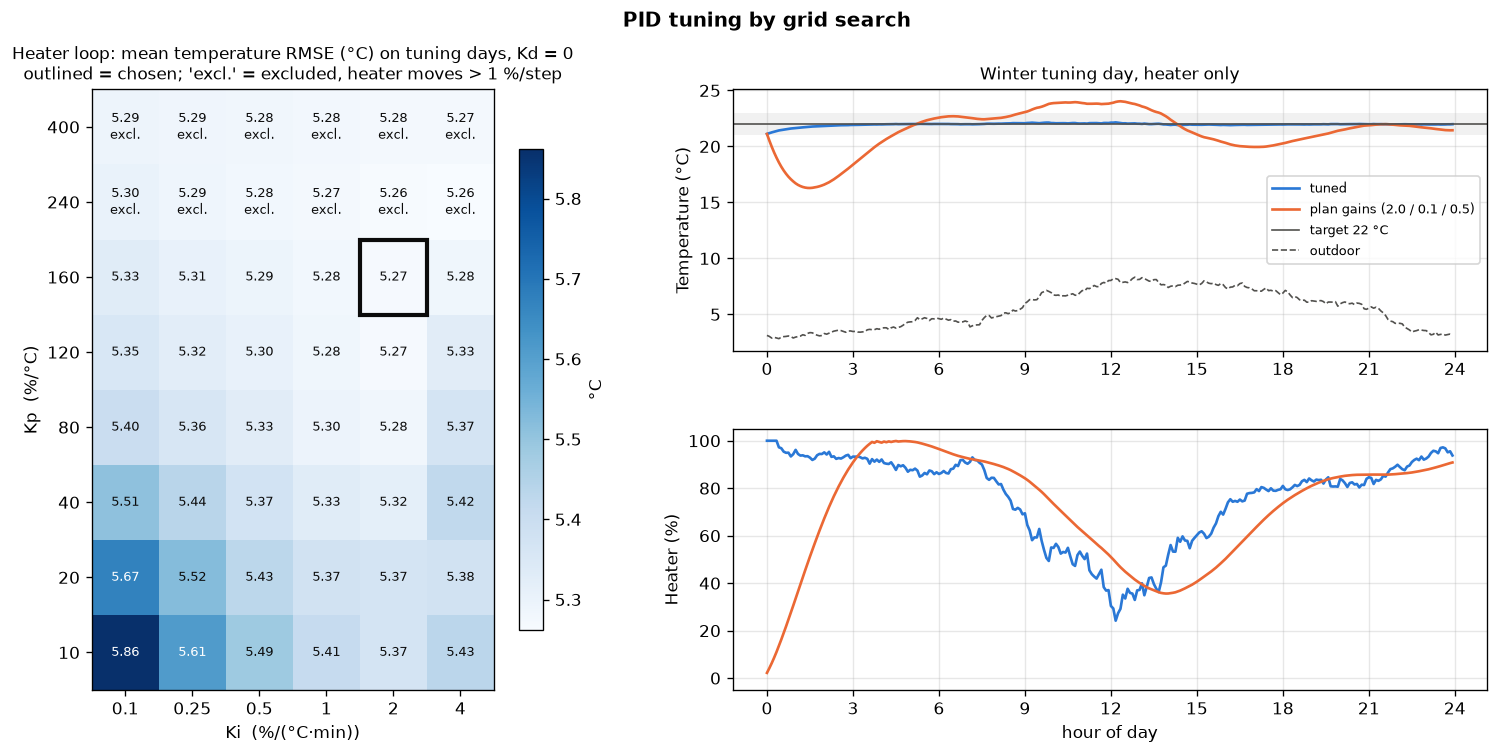

Source data for this figure (header and first rows):
stage, kp, ki, kd, rmse_mean, rmse_summer_clear, rmse_winter_cloudy, rmse_spring_variable, move_mean, move_max, kwh_mean, eligible, chosen, vent_kp, vent_ki
plan gains, 2.0, 0.1, 0.5, 6.196, 11.24, 2.225, 5.121, 0.5735, 1.011, 231.6, , False, , 
heater, 10.0, 0.1, 0.0, 5.861, 11.2, 1.599, 4.781, 0.478, 0.8538, 232.5, True, False, , 
heater, 10.0, 0.1, 100.0, 5.863, 11.2, 1.606, 4.782, 0.4897, 0.8635, 231.8, True, False, , 
heater, 10.0, 0.25, 0.0, 5.61, 11.2, 1.009, 4.616, 0.5628, 1.018, 242.4, True, False, , 
heater, 10.0, 0.25, 100.0, 5.609, 11.2, 1.007, 4.617, 0.5764, 1.03, 242.1, True, False, , 
heater, 10.0, 0.5, 0.0, 5.486, 11.2, 0.7215, 4.539, 0.6129, 1.109, 245.2, True, False, , 
heater, 10.0, 0.5, 100.0, 5.481, 11.2, 0.7079, 4.537, 0.6247, 1.121, 245.1, True, False, , 
heater, 10.0, 1.0, 0.0, 5.41, 11.19, 0.5377, 4.5, 0.6834, 1.162, 246.5, True, False, , 
heater, 10.0, 1.0, 100.0, 5.407, 11.19, 0.5264, 4.5, 0.6788, 1.162, 246.4, True, False, , 
heater, 10.0, 2.0, 0.0, 5.37, 11.19, 0.444, 4.475, 0.7703, 1.191, 246.5, True, False, , 
heater, 10.0, 2.0, 100.0, 5.377, 11.19, 0.4644, 4.477, 0.7616, 1.198, 246.4, True, False, , 
heater, 10.0, 4.0, 0.0, 5.433, 11.19, 0.6448, 4.465, 0.9144, 1.392, 242.9, True, False, , 
heater, 10.0, 4.0, 100.0, 5.443, 11.19, 0.6776, 4.465, 0.8765, 1.306, 242.6, True, False, , 
heater, 20.0, 0.1, 0.0, 5.67, 11.19, 1.195, 4.624, 0.46, 0.7988, 233.7, True, False, , 
heater, 20.0, 0.1, 100.0, 5.67, 11.19, 1.197, 4.623, 0.4789, 0.8315, 233.6, True, False, , 
heater, 20.0, 0.25, 0.0, 5.524, 11.2, 0.8073, 4.57, 0.5151, 0.9201, 242.9, True, False, , 
heater, 20.0, 0.25, 100.0, 5.525, 11.19, 0.8091, 4.57, 0.5334, 0.9514, 242.7, True, False, , 
heater, 20.0, 0.5, 0.0, 5.43, 11.19, 0.5774, 4.519, 0.5639, 1.03, 245.8, True, False, , 
heater, 20.0, 0.5, 100.0, 5.428, 11.19, 0.5695, 4.519, 0.5796, 1.065, 245.7, True, False, , 
heater, 20.0, 1.0, 0.0, 5.375, 11.19, 0.4421, 4.491, 0.627, 1.151, 246.8, True, False, , 
heater, 20.0, 1.0, 100.0, 5.371, 11.19, 0.4299, 4.491, 0.6352, 1.161, 246.9, True, False, , 
heater, 20.0, 2.0, 0.0, 5.367, 11.19, 0.44, 4.473, 0.6953, 1.201, 246.4, True, False, , 
heater, 20.0, 2.0, 100.0, 5.362, 11.19, 0.4232, 4.474, 0.6988, 1.2, 246.5, True, False, , 
heater, 20.0, 4.0, 0.0, 5.377, 11.19, 0.4783, 4.465, 0.7839, 1.199, 244.7, True, False, , 
heater, 20.0, 4.0, 100.0, 5.383, 11.19, 0.498, 4.465, 0.7636, 1.213, 244.5, True, False, , 
heater, 40.0, 0.1, 0.0, 5.51, 11.19, 0.8192, 4.526, 0.4705, 0.8292, 234.9, True, False, , 
heater, 40.0, 0.1, 100.0, 5.51, 11.18, 0.8196, 4.525, 0.499, 0.8844, 234.9, True, False, , 
heater, 40.0, 0.25, 0.0, 5.437, 11.19, 0.6, 4.521, 0.5012, 0.8909, 242.8, True, False, , 
heater, 40.0, 0.25, 100.0, 5.437, 11.19, 0.6012, 4.521, 0.5274, 0.9439, 242.8, True, False, , 
heater, 40.0, 0.5, 0.0, 5.374, 11.19, 0.4308, 4.502, 0.5257, 0.9449, 246, True, False, , 
heater, 40.0, 0.5, 100.0, 5.375, 11.19, 0.4317, 4.502, 0.5494, 0.987, 246, True, False, , 
heater, 40.0, 1.0, 0.0, 5.332, 11.19, 0.3219, 4.483, 0.5774, 1.074, 247.4, True, False, , 
heater, 40.0, 1.0, 100.0, 5.33, 11.19, 0.3167, 4.483, 0.5991, 1.122, 247.3, True, False, , 
heater, 40.0, 2.0, 0.0, 5.317, 11.19, 0.2932, 4.471, 0.6455, 1.187, 247.5, True, False, , 
heater, 40.0, 2.0, 100.0, 5.316, 11.19, 0.2893, 4.472, 0.6641, 1.235, 247.5, True, False, , 
heater, 40.0, 4.0, 0.0, 5.419, 11.19, 0.6058, 4.465, 0.681, 1.139, 243.2, True, False, , 
heater, 40.0, 4.0, 100.0, 5.419, 11.19, 0.6058, 4.464, 0.7026, 1.239, 243.2, True, False, , 
heater, 80.0, 0.1, 0.0, 5.4, 11.18, 0.5355, 4.48, 0.508, 0.9154, 237.3, True, False, , 
heater, 80.0, 0.1, 100.0, 5.4, 11.18, 0.5357, 4.48, 0.5559, 1.038, 237.3, True, False, , 
heater, 80.0, 0.25, 0.0, 5.358, 11.19, 0.4053, 4.485, 0.5196, 0.9314, 243, True, False, , 
heater, 80.0, 0.25, 100.0, 5.359, 11.19, 0.4059, 4.485, 0.5657, 1.046, 243, True, False, , 
heater, 80.0, 0.5, 0.0, 5.328, 11.19, 0.3143, 4.484, 0.531, 0.9521, 245.9, True, False, , 
heater, 80.0, 0.5, 100.0, 5.329, 11.19, 0.315, 4.484, 0.5759, 1.069, 245.9, True, False, , 
heater, 80.0, 1.0, 0.0, 5.296, 11.19, 0.2248, 4.477, 0.5454, 0.9713, 247.5, True, False, , 
heater, 80.0, 1.0, 100.0, 5.296, 11.19, 0.2254, 4.477, 0.5874, 1.082, 247.5, True, False, , 
heater, 80.0, 2.0, 0.0, 5.281, 11.19, 0.1876, 4.47, 0.608, 1.128, 248, True, False, , 
heater, 80.0, 2.0, 100.0, 5.28, 11.19, 0.1849, 4.47, 0.6477, 1.24, 248.1, True, False, , 
heater, 80.0, 4.0, 0.0, 5.366, 11.19, 0.4479, 4.465, 0.6249, 1.16, 244.8, True, False, , 
heater, 80.0, 4.0, 100.0, 5.366, 11.19, 0.447, 4.464, 0.6669, 1.254, 244.9, True, False, , 
heater, 120.0, 0.1, 0.0, 5.354, 11.18, 0.4115, 4.469, 0.6003, 1.088, 239.2, True, False, , 
heater, 120.0, 0.1, 100.0, 5.354, 11.18, 0.4118, 4.469, 0.6746, 1.276, 239.2, True, False, , 
heater, 120.0, 0.25, 0.0, 5.324, 11.18, 0.3154, 4.473, 0.606, 1.11, 243.3, True, False, , 
heater, 120.0, 0.25, 100.0, 5.324, 11.18, 0.3158, 4.473, 0.6861, 1.301, 243.3, True, False, , 
heater, 120.0, 0.5, 0.0, 5.305, 11.19, 0.2538, 4.475, 0.6121, 1.111, 245.9, True, False, , 
heater, 120.0, 0.5, 100.0, 5.305, 11.19, 0.2543, 4.475, 0.6892, 1.296, 245.9, True, False, , 
heater, 120.0, 1.0, 0.0, 5.285, 11.19, 0.1955, 4.473, 0.616, 1.105, 247.4, True, False, , 
heater, 120.0, 1.0, 100.0, 5.285, 11.19, 0.196, 4.473, 0.6957, 1.282, 247.4, True, False, , 
heater, 120.0, 2.0, 0.0, 5.267, 11.19, 0.1479, 4.468, 0.6328, 1.176, 248.2, True, False, , 
heater, 120.0, 2.0, 100.0, 5.268, 11.19, 0.149, 4.468, 0.7064, 1.299, 248.2, True, False, , 
heater, 120.0, 4.0, 0.0, 5.329, 11.19, 0.3383, 4.464, 0.6934, 1.336, 246.1, True, False, , 
... 53 more rows
